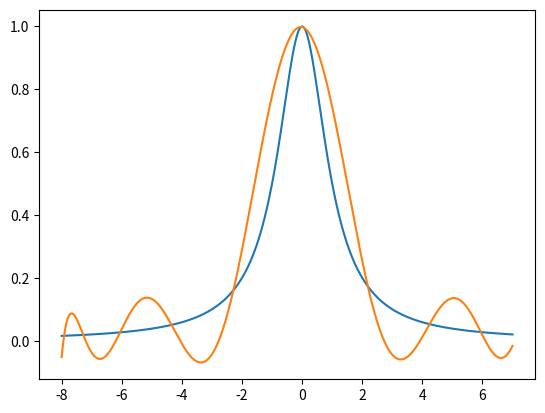

Generate this figure with matplotlib:
import numpy as np

def chebyshev(f, X, N, xmin = -5, xmax = 5):
    """Compute the Chebyshev interpolant of f at the points X."""
    x = (np.arange(2*N, step=2) + 1) * np.pi / (2 * N)
    x = np.flip(x)
    m = np.arange(N)
    mx = np.cos(m[:, None] * x[None,:]) * (xmax - xmin)/2 + (xmax + xmin)/2
    cm = (mx * f(mx[(1,),:])).sum(-1) * 2 / N
    cm[0] /= 2
    cm /= (xmax - xmin)/2
    X = (X - (xmax + xmin)/2) * 2 / (xmax - xmin)
    Tmx = np.cos(m[:, None] * np.arccos(X[None,:]))
    Tx = (Tmx * cm[:, None]).sum(axis = 0)
    return Tx
    

def __f(x):
    return 1 / (1 + x ** 2)

if __name__ == "__main__":
    X = np.linspace(-8, 7, 1000)
    import matplotlib.pyplot as plt
    fig, ax = plt.subplots()
    ax.plot(X, __f(X))
    ax.plot(X, chebyshev(__f, X, 11, -8, 7.9))
    plt.show()